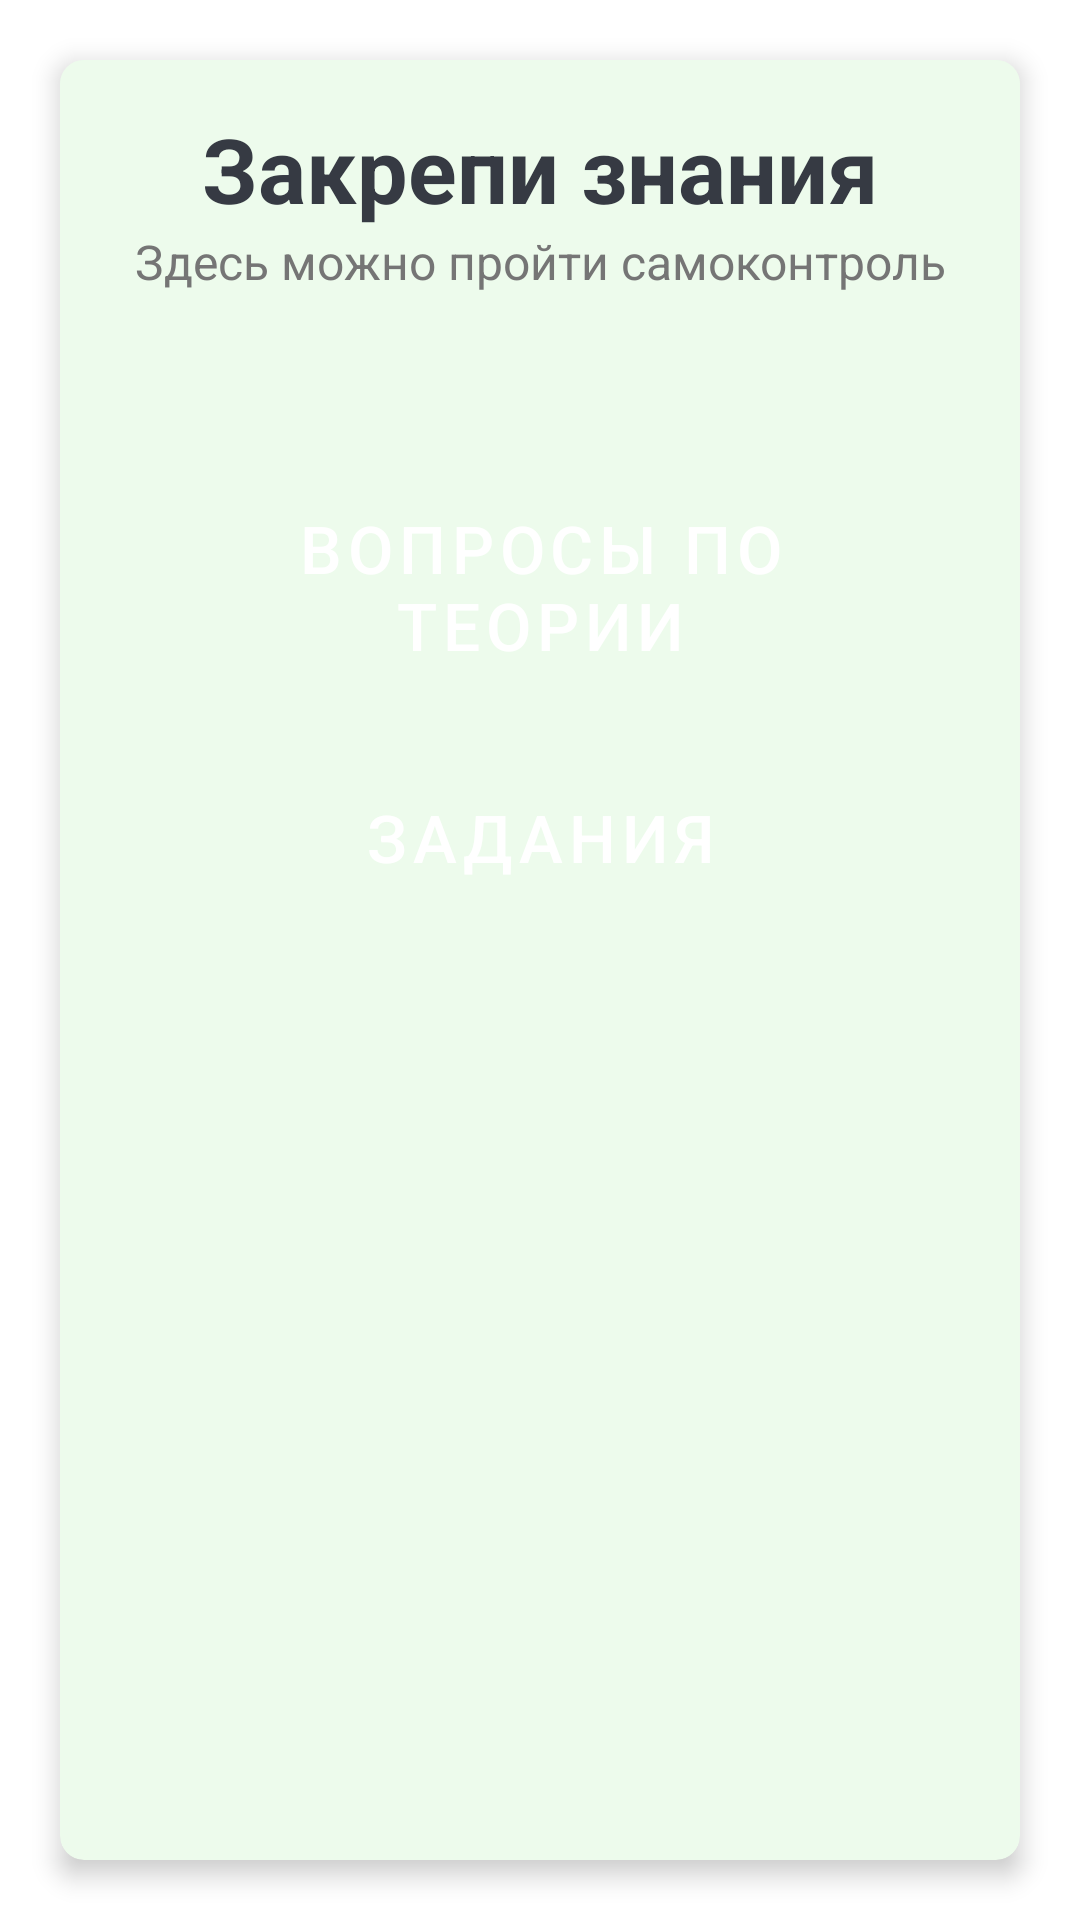

The Android layout XML behind this screen, and the referenced resources:
<!-- AndroidManifest.xml: application theme Theme.QuizzApp -->
<!-- res/layout/fragment_mini_tests.xml -->
<?xml version="1.0" encoding="utf-8"?>
<FrameLayout xmlns:android="http://schemas.android.com/apk/res/android"
    xmlns:app="http://schemas.android.com/apk/res-auto"
    xmlns:tools="http://schemas.android.com/tools"
    android:layout_width="match_parent"
    android:layout_height="match_parent"
    tools:context=".MiniTestsFragment">

    <androidx.cardview.widget.CardView
        android:id="@+id/card_view"
        android:layout_width="match_parent"
        android:layout_height="match_parent"
        android:layout_margin="20dp"
        app:cardBackgroundColor="#EDFBEC"
        app:cardCornerRadius="8dp"
        app:cardElevation="5dp">

        <LinearLayout
            android:layout_width="match_parent"
            android:layout_height="wrap_content"
            android:background="#EDFBEC"
            android:orientation="vertical"
            android:padding="16dp">

            <TextView
                android:id="@+id/cv_text_view_hello"
                android:layout_width="match_parent"
                android:layout_height="wrap_content"
                android:background="#EDFBEC"
                android:gravity="center"
                android:text="@string/txt_self_check"
                android:textColor="@color/dark_grey"
                android:textSize="30sp"
                android:textStyle="bold" />

            <TextView
                android:id="@+id/cv_text_view_name"
                android:layout_width="match_parent"
                android:layout_height="wrap_content"
                android:background="#EDFBEC"
                android:gravity="center"
                android:text="@string/txt_self_control"
                android:textColor="#757575"
                android:textSize="16sp" />

            <Button
                android:id="@+id/btn_start_theory"
                android:layout_width="match_parent"
                android:layout_height="70dp"
                android:layout_marginTop="60dp"
                android:background="@drawable/rect_rounded_button"
                android:text="@string/txt_questions_theory"
                android:textColor="@color/white"
                android:textSize="22sp"/>

            <Button
                android:id="@+id/btn_start_tasks"
                android:layout_width="match_parent"
                android:layout_height="70dp"
                android:layout_marginTop="16dp"
                android:background="@drawable/rect_rounded_button"
                android:text="@string/txt_tasks"
                android:textColor="@color/white"
                android:textSize="22sp">

            </Button>
        </LinearLayout>

    </androidx.cardview.widget.CardView>

</FrameLayout>
<!-- resources referenced by this layout -->
<resources>
  <color name="dark_grey">#363A43</color>
  <color name="white">#FFFFFFFF</color>
  <string name="txt_questions_theory">Вопросы по теории</string>
  <string name="txt_self_check">Закрепи знания</string>
  <string name="txt_self_control">Здесь можно пройти самоконтроль</string>
  <string name="txt_tasks">Задания</string>
  <style name="Theme.QuizzApp" parent="Theme.MaterialComponents.Light.NoActionBar">
          
          <item name="android:forceDarkAllowed" tools:targetApi="q">false</item>
          <item name="colorPrimary">#6dc659</item>
          <item name="colorPrimaryVariant">#39952a</item>
          <item name="colorOnPrimary">@color/white</item>
          
          <item name="colorSecondary">#a0fa88</item>
          <item name="colorSecondaryVariant">#39952a</item>
          <item name="colorOnSecondary">@color/white</item>
          
          <item name="android:statusBarColor" tools:targetApi="l">?attr/colorPrimaryVariant</item>
          
      </style>
</resources>
